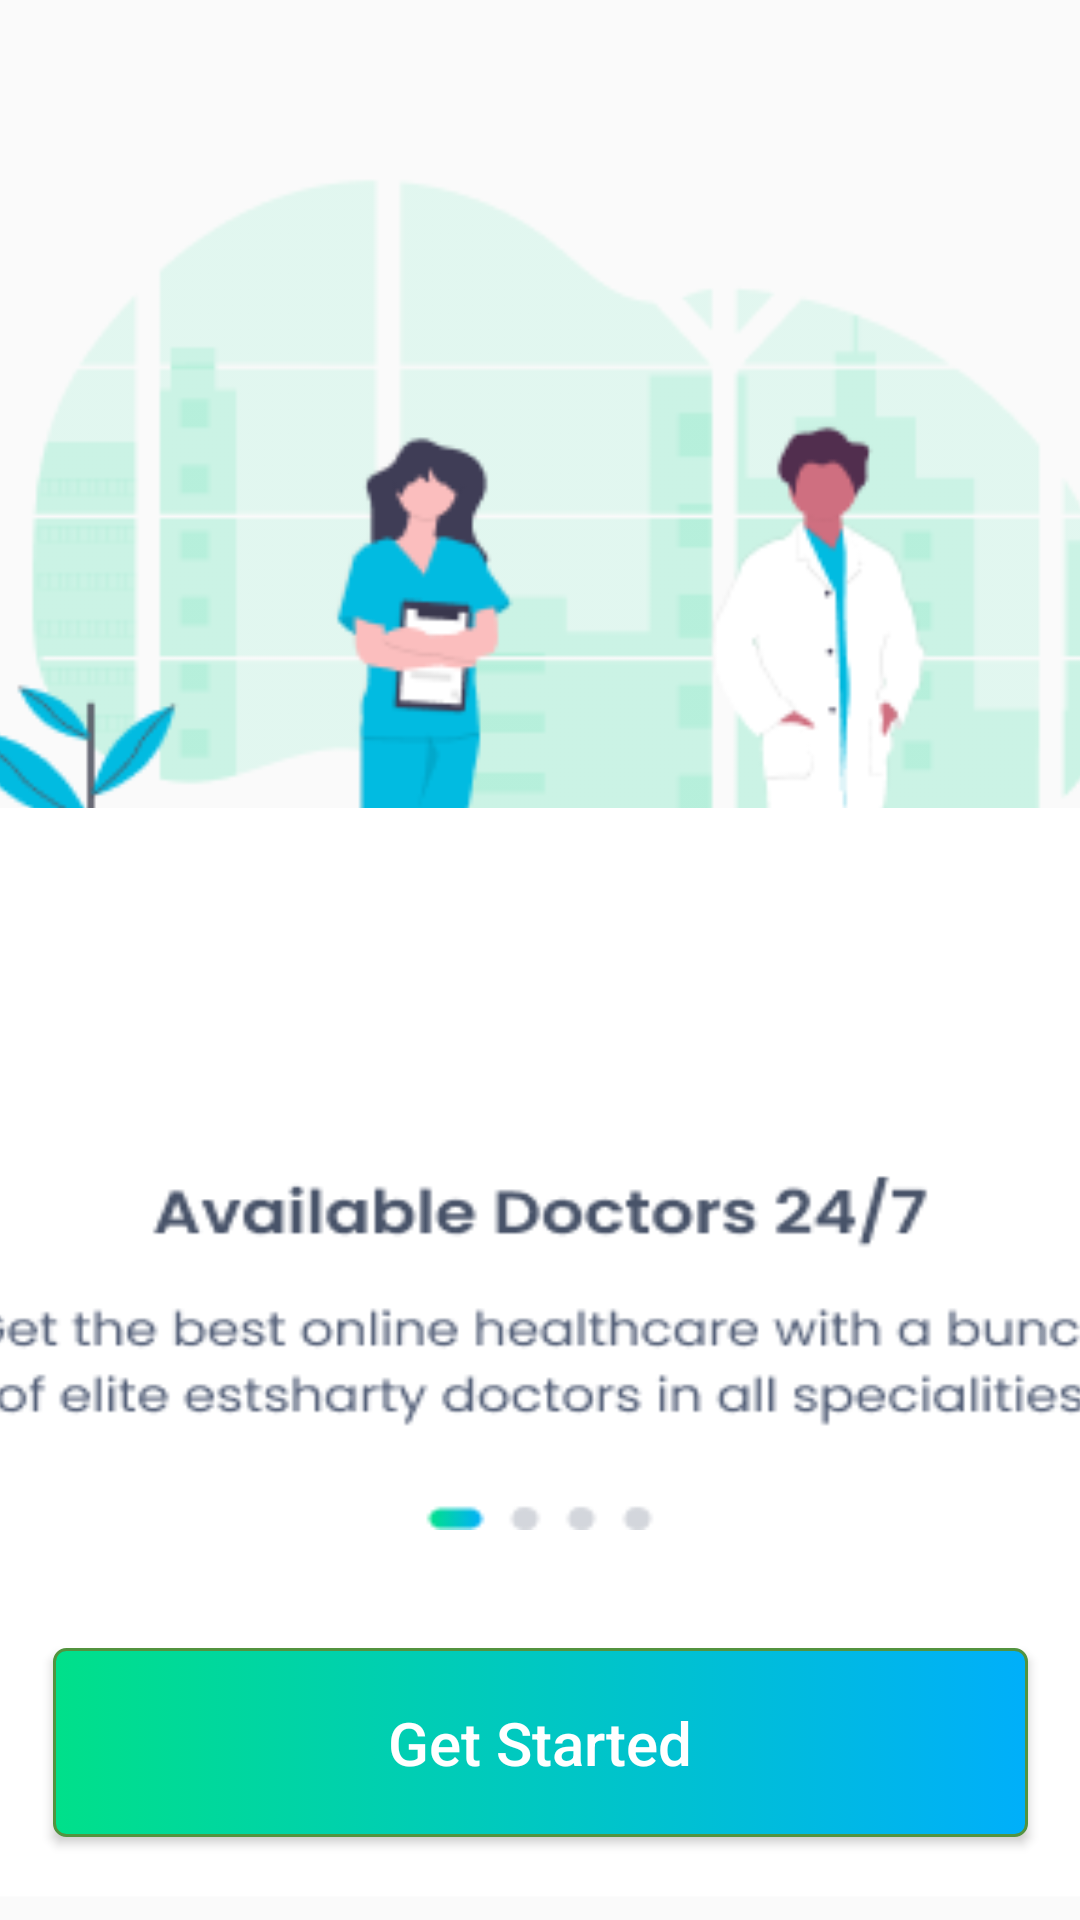

This screen was rendered from an Android layout file. Write that file and the resources it references.
<!-- AndroidManifest.xml: application theme Theme.Estshartey -->
<!-- res/layout/activity_getstartedscreen.xml -->
<?xml version="1.0" encoding="utf-8"?>
<androidx.constraintlayout.widget.ConstraintLayout xmlns:android="http://schemas.android.com/apk/res/android"
    xmlns:app="http://schemas.android.com/apk/res-auto"
    xmlns:tools="http://schemas.android.com/tools"
    android:layout_width="match_parent"
    android:layout_height="match_parent"
    tools:context=".getstartedscreen">






    <Button
        android:id="@+id/getstarted1"
        android:layout_width="325dp"
        android:layout_height="63dp"
        android:background="@drawable/gradientcolor"
        android:text="Get Started"
        android:textAllCaps="false"
        android:textColor="@color/white"
        android:textSize="20sp"
        app:backgroundTint="@null"
        app:layout_constraintBottom_toBottomOf="parent"
        app:layout_constraintEnd_toEndOf="parent"
        app:layout_constraintStart_toStartOf="parent"
        app:layout_constraintTop_toTopOf="parent"
        app:layout_constraintVertical_bias="0.952" />

    <ImageView

        android:layout_width="497dp"
        android:layout_height="384dp"
        app:layout_constraintBottom_toBottomOf="parent"
        app:layout_constraintEnd_toEndOf="parent"
        app:layout_constraintStart_toStartOf="parent"
        app:layout_constraintTop_toTopOf="parent"
        app:layout_constraintVertical_bias="0.046"
        app:srcCompat="@drawable/ppicture" />

    <ImageButton
        android:id="@+id/imageButton1"
android:scaleX="1.25"
        android:scaleY="1.1"
        android:layout_width="700dp"
        android:layout_height="330dp"
        android:background="@color/white"
        app:layout_constraintBottom_toBottomOf="parent"
        app:layout_constraintEnd_toEndOf="parent"
        app:layout_constraintHorizontal_bias="0.501"
        app:layout_constraintStart_toStartOf="parent"
        app:layout_constraintTop_toTopOf="parent"
        app:layout_constraintVertical_bias="0.922"
        app:srcCompat="@drawable/frame169" />


</androidx.constraintlayout.widget.ConstraintLayout>
<!-- resources referenced by this layout -->
<resources>
  <color name="white">#FFFFFFFF</color>
  <!-- drawable frame169: png bitmap (drawable, 9986 bytes) -->
  <!-- drawable gradientcolor (drawable) -->
  <?xml version="1.0" encoding="utf-8"?>
  <selector xmlns:android="http://schemas.android.com/apk/res/android">
      <item android:state_pressed="true" >
          <shape>
              <solid
                  android:color="#00E08A" />
              <stroke
                  android:width="1dp"
                  android:color="#00AFFA" />
              <corners
                  android:radius="3dp" />
              <padding
                  android:left="10dp"
                  android:top="10dp"
                  android:right="10dp"
                  android:bottom="10dp" />
          </shape>
      </item>
      <item>
          <shape>
              <gradient
  
                  android:startColor="#00E08A"
                  android:endColor="#00AFFA"
                  android:angle="360"  />
              <stroke
                  android:width="1dp"
                  android:color="#53933f" />
              <corners
                  android:radius="4dp" />
              <padding
                  android:left="10dp"
                  android:top="10dp"
                  android:right="10dp"
                  android:bottom="10dp" />
          </shape>
      </item>
  </selector>
  <!-- drawable ppicture: png bitmap (drawable, 22327 bytes) -->
  <style name="Theme.Estshartey" parent="Theme.AppCompat.Light.DarkActionBar">
          
          <item name="colorPrimary">@drawable/gradientcolor</item>
  
      </style>
</resources>
